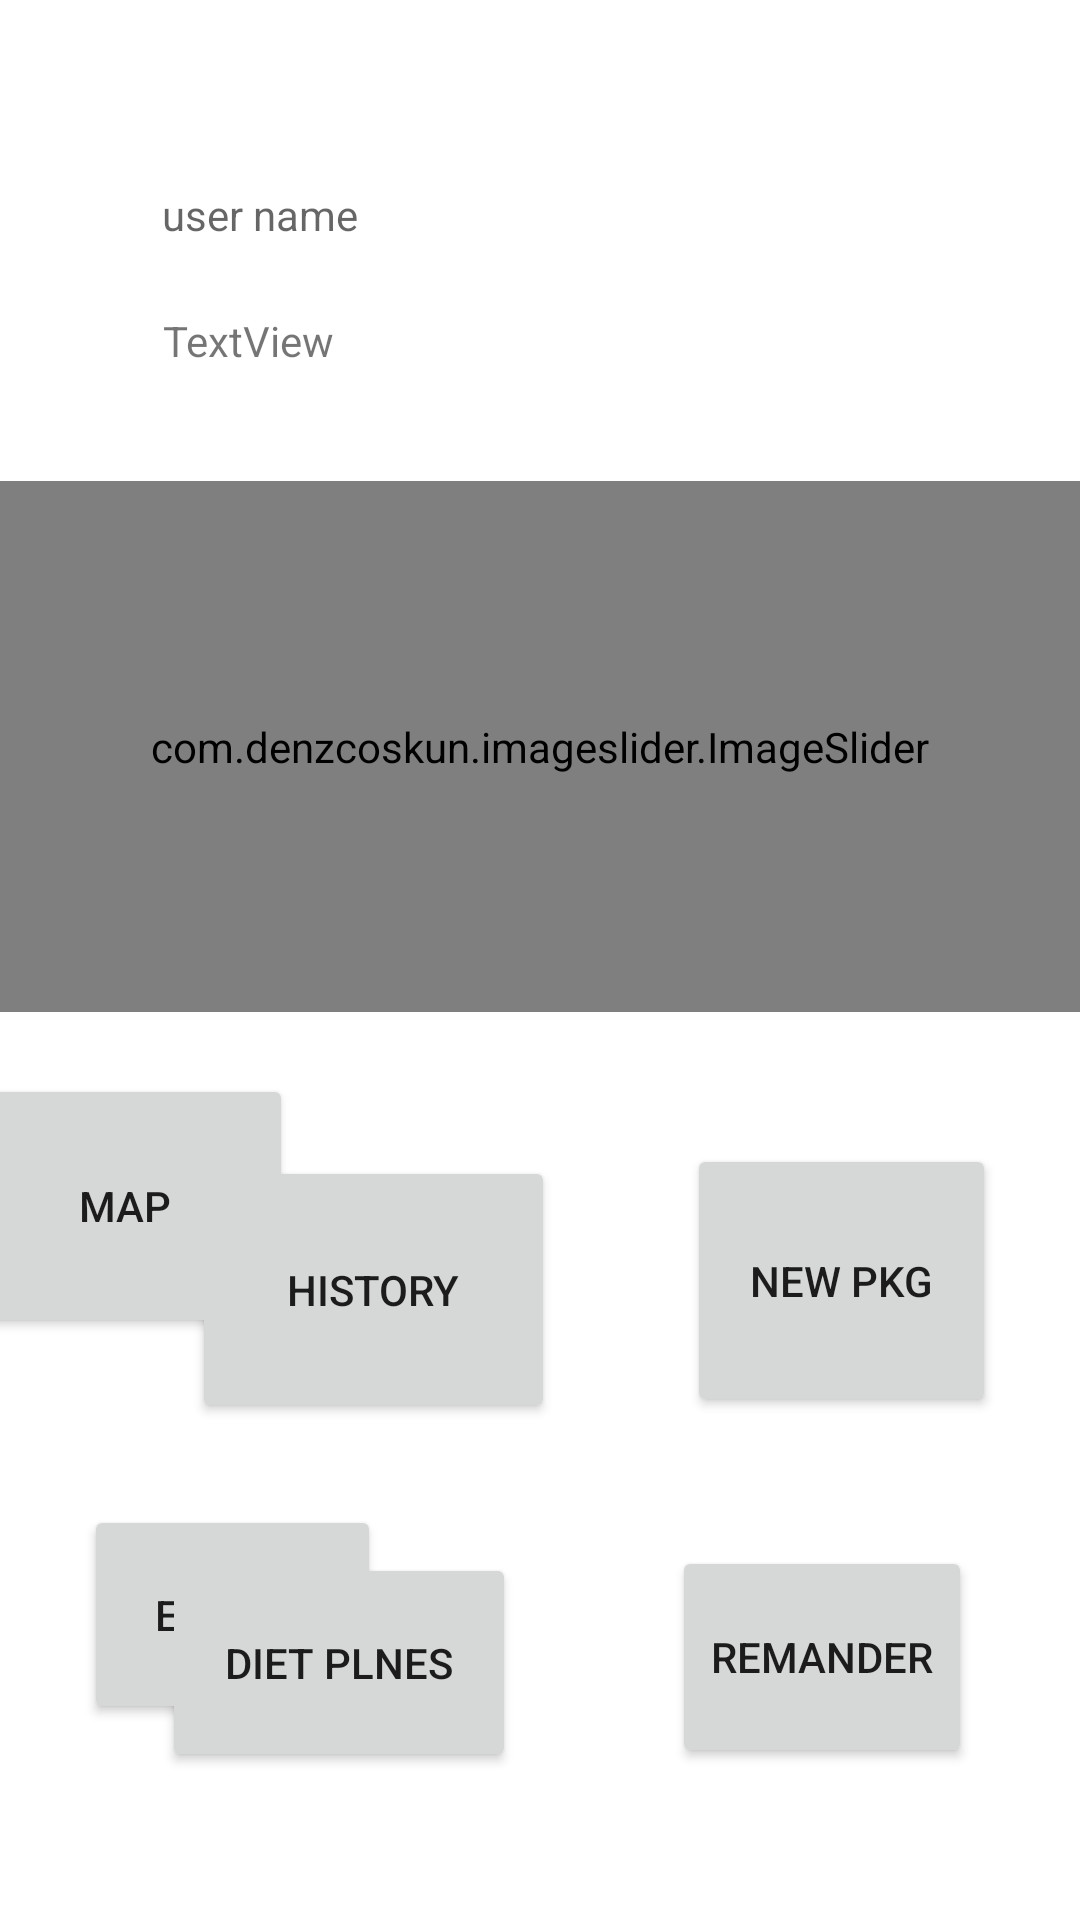

This screen was rendered from an Android layout file. Write that file and the resources it references.
<!-- AndroidManifest.xml: application theme Theme.Gtg -->
<!-- res/layout/activity_user.xml -->
<?xml version="1.0" encoding="utf-8"?>
<androidx.constraintlayout.widget.ConstraintLayout xmlns:android="http://schemas.android.com/apk/res/android"
    xmlns:app="http://schemas.android.com/apk/res-auto"
    xmlns:tools="http://schemas.android.com/tools"
    android:layout_width="match_parent"
    android:layout_height="match_parent"
    tools:context=".User">

    <TextView
        android:id="@+id/username"
        android:layout_width="82dp"
        android:layout_height="25dp"
        android:hint="user name"
        app:layout_constraintBottom_toBottomOf="parent"
        app:layout_constraintEnd_toEndOf="parent"
        app:layout_constraintHorizontal_bias="0.194"
        app:layout_constraintStart_toStartOf="parent"
        app:layout_constraintTop_toTopOf="parent"
        app:layout_constraintVertical_bias="0.101" />

    <ImageView
        android:id="@+id/imageView3"
        android:layout_width="145dp"
        android:layout_height="142dp"
        app:layout_constraintBottom_toBottomOf="parent"
        app:layout_constraintEnd_toEndOf="parent"
        app:layout_constraintHorizontal_bias="0.875"
        app:layout_constraintStart_toStartOf="parent"
        app:layout_constraintTop_toTopOf="parent"
        app:layout_constraintVertical_bias="0.047"
        tools:srcCompat="@tools:sample/avatars" />

    <TextView
        android:id="@+id/textView3"
        android:layout_width="81dp"
        android:layout_height="21dp"
        android:hint="user id"
        android:text="TextView"
        app:layout_constraintBottom_toBottomOf="parent"
        app:layout_constraintEnd_toEndOf="parent"
        app:layout_constraintHorizontal_bias="0.195"
        app:layout_constraintStart_toStartOf="parent"
        app:layout_constraintTop_toTopOf="parent"
        app:layout_constraintVertical_bias="0.168" />

    <com.denzcoskun.imageslider.ImageSlider
        android:id="@+id/image_slider"
        android:layout_width="match_parent"
        android:layout_height="177dp"
        android:background="#F35050"
        app:iss_auto_cycle="true"
        app:iss_delay="0"
        app:iss_period="1000"
        app:layout_constraintBottom_toBottomOf="parent"
        app:layout_constraintEnd_toEndOf="parent"
        app:layout_constraintHorizontal_bias="1.0"
        app:layout_constraintStart_toStartOf="parent"
        app:layout_constraintTop_toTopOf="parent"
        app:layout_constraintVertical_bias="0.346" />

    <Button
        android:id="@+id/Emplyees"
        android:layout_width="112dp"
        android:layout_height="88dp"
        android:layout_marginBottom="164dp"
        android:text="map"
        app:layout_constraintBottom_toBottomOf="parent"
        app:layout_constraintEnd_toStartOf="@+id/Pkgs"
        app:layout_constraintHorizontal_bias="0.311"
        app:layout_constraintStart_toStartOf="parent"
        app:layout_constraintTop_toBottomOf="@+id/image_slider"
        app:layout_constraintVertical_bias="0.41000003" />

    <Button
        android:id="@+id/Pkgs"
        android:layout_width="121dp"
        android:layout_height="89dp"
        android:layout_marginTop="48dp"
        android:layout_marginEnd="44dp"
        android:layout_marginRight="44dp"
        android:text="history"
        app:layout_constraintEnd_toStartOf="@+id/New_Pkgs"
        app:layout_constraintTop_toBottomOf="@+id/image_slider" />

    <Button
        android:id="@+id/New_Pkgs"
        android:layout_width="103dp"
        android:layout_height="91dp"
        android:layout_marginTop="44dp"
        android:layout_marginEnd="28dp"
        android:layout_marginRight="28dp"
        android:text="new pkg"
        app:layout_constraintEnd_toEndOf="parent"
        app:layout_constraintTop_toBottomOf="@+id/image_slider" />

    <Button
        android:id="@+id/events"
        android:layout_width="99dp"
        android:layout_height="73dp"
        android:layout_marginStart="28dp"
        android:layout_marginLeft="28dp"
        android:text="events"
        app:layout_constraintBottom_toBottomOf="parent"
        app:layout_constraintEnd_toStartOf="@+id/diet_plnes"
        app:layout_constraintHorizontal_bias="0.0"
        app:layout_constraintStart_toStartOf="parent"
        app:layout_constraintTop_toBottomOf="@+id/Emplyees"
        app:layout_constraintVertical_bias="0.461" />

    <Button
        android:id="@+id/diet_plnes"
        android:layout_width="118dp"
        android:layout_height="73dp"
        android:layout_marginEnd="52dp"
        android:layout_marginRight="52dp"
        android:text="diet plnes"
        app:layout_constraintBottom_toBottomOf="parent"
        app:layout_constraintEnd_toStartOf="@+id/remander"
        app:layout_constraintTop_toBottomOf="@+id/Pkgs"
        app:layout_constraintVertical_bias="0.467" />

    <Button
        android:id="@+id/remander"
        android:layout_width="100dp"
        android:layout_height="74dp"
        android:layout_marginEnd="36dp"
        android:layout_marginRight="36dp"
        android:text="remander"
        app:layout_constraintBottom_toBottomOf="parent"
        app:layout_constraintEnd_toEndOf="parent"
        app:layout_constraintTop_toBottomOf="@+id/New_Pkgs"
        app:layout_constraintVertical_bias="0.46" />

</androidx.constraintlayout.widget.ConstraintLayout>
<!-- resources referenced by this layout -->
<resources>
  <style name="Theme.Gtg" parent="Theme.MaterialComponents.DayNight.DarkActionBar">
          
          <item name="colorPrimary">@color/purple_500</item>
          <item name="colorPrimaryVariant">@color/purple_700</item>
          <item name="colorOnPrimary">@color/white</item>
          
          <item name="colorSecondary">@color/teal_200</item>
          <item name="colorSecondaryVariant">@color/teal_700</item>
          <item name="colorOnSecondary">@color/black</item>
          
          <item name="android:statusBarColor" tools:targetApi="l">?attr/colorPrimaryVariant</item>
          
      </style>
  <!-- not gathered from this repository: default colours our renderer supplied (Android Studio template values) -->
  <color name="purple_500">#FF6200EE</color>
  <color name="purple_700">#FF3700B3</color>
  <color name="teal_200">#FF03DAC5</color>
  <color name="teal_700">#FF018786</color>
  <color name="black">#FF000000</color>
  <color name="white">#FFFFFFFF</color>
</resources>
